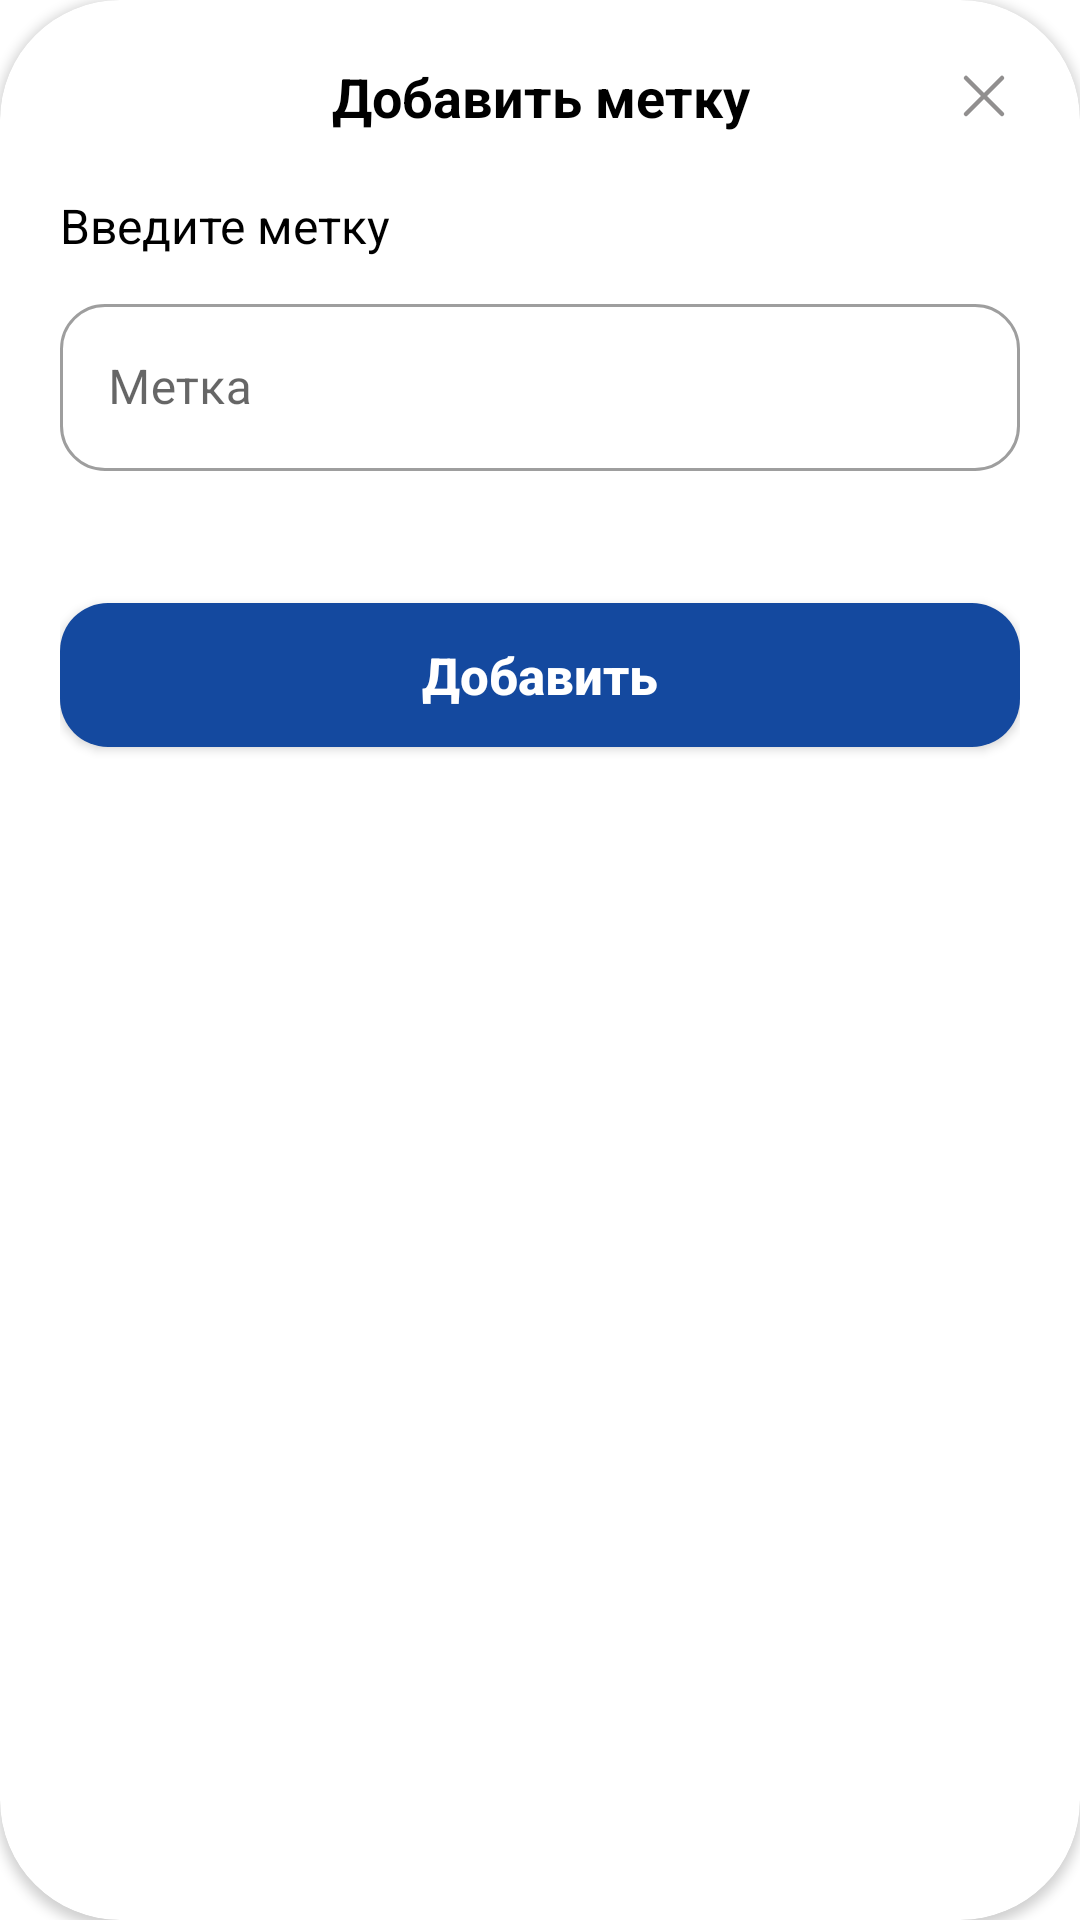

This screen was rendered from an Android layout file. Write that file and the resources it references.
<!-- AndroidManifest.xml: application theme Theme.House_analysis -->
<!-- res/layout/add_label_dialog.xml -->
<?xml version="1.0" encoding="utf-8"?>
<androidx.cardview.widget.CardView
    android:layout_gravity="center_horizontal"
    app:cardCornerRadius="40dp"
    android:id="@+id/dialog"
    xmlns:android="http://schemas.android.com/apk/res/android"
    xmlns:app="http://schemas.android.com/apk/res-auto"
    android:layout_width="380dp"
    android:layout_height="wrap_content"
    xmlns:chip="http://schemas.android.com/tools">

    <androidx.constraintlayout.widget.ConstraintLayout
        android:layout_width="match_parent"
        android:layout_height="match_parent"
        android:layout_marginHorizontal="20dp"
        android:layout_marginVertical="20dp"
        android:orientation="horizontal">

        <TextView
            android:id="@+id/dialog_label"
            android:layout_width="220dp"
            android:layout_height="wrap_content"
            android:gravity="center_horizontal"
            android:text="Добавить метку"
            android:textColor="@color/black"
            android:textSize="18sp"
            android:textStyle="bold"
            app:layout_constraintLeft_toLeftOf="parent"
            app:layout_constraintRight_toRightOf="parent"
            app:layout_constraintTop_toTopOf="parent" />

        <LinearLayout
            android:layout_width="wrap_content"
            android:layout_height="wrap_content"

            android:layout_gravity="right"
            app:layout_constraintRight_toRightOf="parent"
            app:layout_constraintTop_toTopOf="parent">

            <ImageView
                android:id="@+id/closeDialog"
                android:layout_width="match_parent"
                android:layout_height="match_parent"
                android:src="@drawable/cancel" />
        </LinearLayout>

        <LinearLayout
            android:id="@+id/adress"
            android:layout_width="match_parent"
            android:layout_height="wrap_content"
            android:layout_marginTop="20dp"
            android:orientation="vertical"
            app:layout_constraintLeft_toLeftOf="parent"
            app:layout_constraintTop_toBottomOf="@+id/dialog_label">

            <TextView
                android:layout_width="wrap_content"
                android:layout_height="wrap_content"
                android:text="Введите метку"
                android:textColor="@color/black"
                android:textSize="16sp" />

            <com.google.android.material.textfield.TextInputLayout
                style="@style/Widget.MaterialComponents.TextInputLayout.OutlinedBox"
                android:layout_width="match_parent"
                android:layout_height="wrap_content"
                android:layout_marginTop="10dp"
                android:hint="Метка"
                app:boxCornerRadiusBottomEnd="@dimen/cornerRaduisInput"
                app:boxCornerRadiusBottomStart="@dimen/cornerRaduisInput"
                app:boxCornerRadiusTopEnd="@dimen/cornerRaduisInput"
                app:boxCornerRadiusTopStart="@dimen/cornerRaduisInput"
                app:endIconDrawable="@drawable/cancel">

                <com.google.android.material.textfield.TextInputEditText
                    android:id="@+id/addLabelEt"
                    android:layout_width="match_parent"
                    android:layout_height="wrap_content" />

            </com.google.android.material.textfield.TextInputLayout>

        </LinearLayout>

        <LinearLayout
            android:id="@+id/appartment"
            android:layout_width="match_parent"
            android:layout_height="wrap_content"
            android:layout_marginTop="12dp"
            android:orientation="vertical"
            app:layout_constraintLeft_toLeftOf="parent"
            app:layout_constraintTop_toBottomOf="@+id/adress">

            <LinearLayout
                android:layout_width="match_parent"
                android:layout_height="wrap_content"
                android:orientation="horizontal">

                <com.google.android.material.chip.ChipGroup
                    android:id="@+id/chipGroup"
                    android:layout_width="match_parent"
                    android:layout_height="wrap_content"
                    app:chipSpacing="8dp" />

            </LinearLayout>

        </LinearLayout>

        <Button
            android:id="@+id/addLabelBtn"
            style="@style/buttonSignUp"
            android:layout_width="match_parent"
            android:layout_height="wrap_content"
            android:layout_marginStart="0dp"
            android:layout_marginTop="32dp"
            android:layout_marginEnd="0dp"
            android:inputType="textCapCharacters"
            android:text="Добавить"
            android:textSize="17sp"
            android:textStyle="bold"
            app:layout_constraintLeft_toLeftOf="parent"
            app:layout_constraintTop_toBottomOf="@+id/appartment" />


    </androidx.constraintlayout.widget.ConstraintLayout>


</androidx.cardview.widget.CardView>
<!-- resources referenced by this layout -->
<resources>
  <color name="black">#FF000000</color>
  <dimen name="cornerRaduisInput">15dp</dimen>
  <!-- drawable cancel (drawable) -->
  <vector xmlns:android="http://schemas.android.com/apk/res/android"
      android:width="24dp"
      android:height="24dp"
      android:viewportWidth="24"
      android:viewportHeight="24">
    <path
        android:pathData="M18,6L6,18"
        android:strokeLineJoin="round"
        android:strokeWidth="1.5"
        android:fillColor="#00000000"
        android:strokeColor="#918F8F"
        android:strokeLineCap="round"/>
    <path
        android:pathData="M6,6L18,18"
        android:strokeLineJoin="round"
        android:strokeWidth="1.5"
        android:fillColor="#00000000"
        android:strokeColor="#918F8F"
        android:strokeLineCap="round"/>
  </vector>
  <style name="buttonSignUp" parent="Widget.AppCompat.Button">
          <item name="android:layout_marginStart">15dp</item>
          <item name="android:layout_marginTop">10dp</item>
          <item name="android:layout_marginEnd">15dp</item>
          <item name="android:textColor">@color/white</item>
          <item name="android:layout_marginBottom">10dp</item>
          <item name="android:background">@drawable/button_sign_up</item>
      </style>
  <style name="Theme.House_analysis" parent="Theme.MaterialComponents.DayNight.DarkActionBar">
          
          <item name="colorPrimary">@color/main_color</item>
          <item name="colorPrimaryVariant">@color/purple_700</item>
          <item name="colorOnPrimary">@color/white</item>
          
          <item name="colorSecondary">@color/teal_200</item>
          <item name="colorSecondaryVariant">@color/teal_700</item>
          <item name="colorOnSecondary">@color/black</item>
          
          <item name="android:statusBarColor">?attr/colorPrimaryVariant</item>
          
      </style>
  <color name="white">#FFFFFFFF</color>
  <!-- drawable button_sign_up (drawable) -->
  <?xml version="1.0" encoding="utf-8"?>
  <shape xmlns:android="http://schemas.android.com/apk/res/android"
      android:shape="rectangle">
      <solid android:color="@color/main_color"/>
      <corners android:radius="16dp"/>
  
  </shape>
  <color name="main_color">#14499F</color>
  <color name="purple_700">#FF3700B3</color>
  <color name="teal_200">#FF03DAC5</color>
  <color name="teal_700">#FF018786</color>
</resources>
